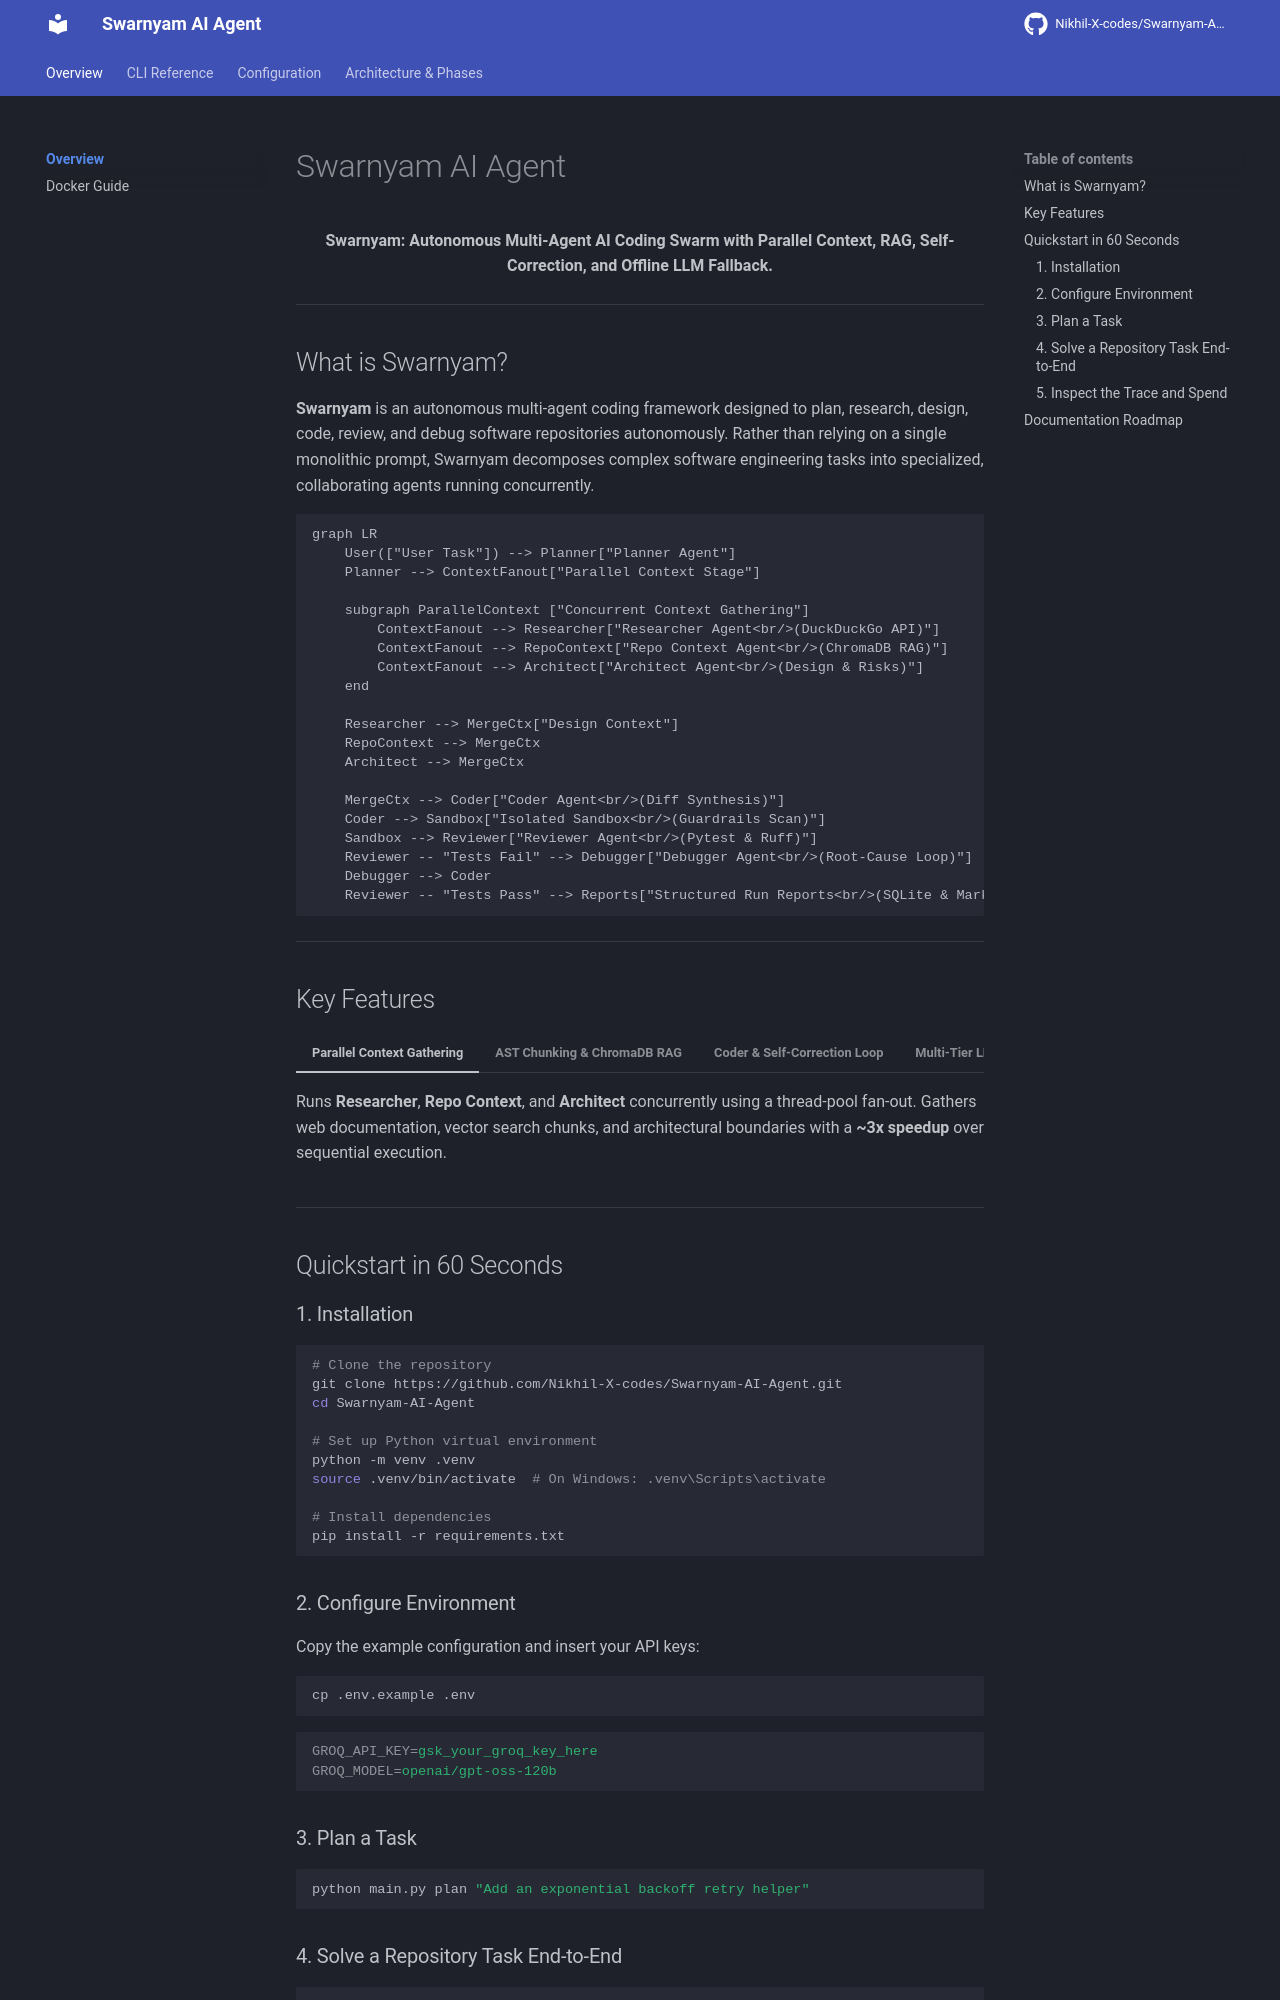

repository: Nikhil-X-codes/Swarnyam-AI-Agent · page: index.html · generator: mkdocs

# Swarnyam AI Agent

<p align="center">
  <strong>Swarnyam: Autonomous Multi-Agent AI Coding Swarm with Parallel Context, RAG, Self-Correction, and Offline LLM Fallback.</strong>
</p>

---

## What is Swarnyam?

**Swarnyam** is an autonomous multi-agent coding framework designed to plan, research, design, code, review, and debug software repositories autonomously. Rather than relying on a single monolithic prompt, Swarnyam decomposes complex software engineering tasks into specialized, collaborating agents running concurrently.

```mermaid
graph LR
    User(["User Task"]) --> Planner["Planner Agent"]
    Planner --> ContextFanout["Parallel Context Stage"]
    
    subgraph ParallelContext ["Concurrent Context Gathering"]
        ContextFanout --> Researcher["Researcher Agent<br/>(DuckDuckGo API)"]
        ContextFanout --> RepoContext["Repo Context Agent<br/>(ChromaDB RAG)"]
        ContextFanout --> Architect["Architect Agent<br/>(Design & Risks)"]
    end
    
    Researcher --> MergeCtx["Design Context"]
    RepoContext --> MergeCtx
    Architect --> MergeCtx
    
    MergeCtx --> Coder["Coder Agent<br/>(Diff Synthesis)"]
    Coder --> Sandbox["Isolated Sandbox<br/>(Guardrails Scan)"]
    Sandbox --> Reviewer["Reviewer Agent<br/>(Pytest & Ruff)"]
    Reviewer -- "Tests Fail" --> Debugger["Debugger Agent<br/>(Root-Cause Loop)"]
    Debugger --> Coder
    Reviewer -- "Tests Pass" --> Reports["Structured Run Reports<br/>(SQLite & Markdown)"]
```

---

## Key Features

=== "Parallel Context Gathering"
    Runs **Researcher**, **Repo Context**, and **Architect** concurrently using a thread-pool fan-out. Gathers web documentation, vector search chunks, and architectural boundaries with a **~3x speedup** over sequential execution.

=== "AST Chunking & ChromaDB RAG"
    Parses codebases using **Tree-Sitter** grammar syntax trees and generates dense embeddings via **SentenceTransformers**, indexing semantic chunks for contextual code retrieval.

=== "Coder & Self-Correction Loop"
    Deterministic unified diff synthesis with automated **Guardrail scanning** (blocks `os.system`, `eval`, arbitrary shell executions). Tests execute inside sandboxes with automated pytest/ruff review and a 3-attempt Debugger remediation loop.

=== "Multi-Tier LLM Fallback"
    Graceful 3-tier cascade: **Groq** (`gpt-oss-120b`) &rarr; **OpenRouter free tier** &rarr; **Local llama.cpp** (`qwen2.5-coder-1.5b.gguf`). Allows air-gapped execution via `--offline`.

=== "Auditable SQLite Observability"
    Every prompt, response, latency, token spend, and backend is logged automatically to SQLite. Auto-generates standalone Markdown run summaries (`outputs/run-<id>.md`).

=== "Docker Containerization"
    Self-contained portable execution with decoupled volume mounts for target repositories, read-only GGUF weights, and container-internal sandbox workspaces.

---

## Quickstart in 60 Seconds

### 1. Installation

```bash
# Clone the repository
git clone https://github.com/Nikhil-X-codes/Swarnyam-AI-Agent.git
cd Swarnyam-AI-Agent

# Set up Python virtual environment
python -m venv .venv
source .venv/bin/activate  # On Windows: .venv\Scripts\activate

# Install dependencies
pip install -r requirements.txt
```
